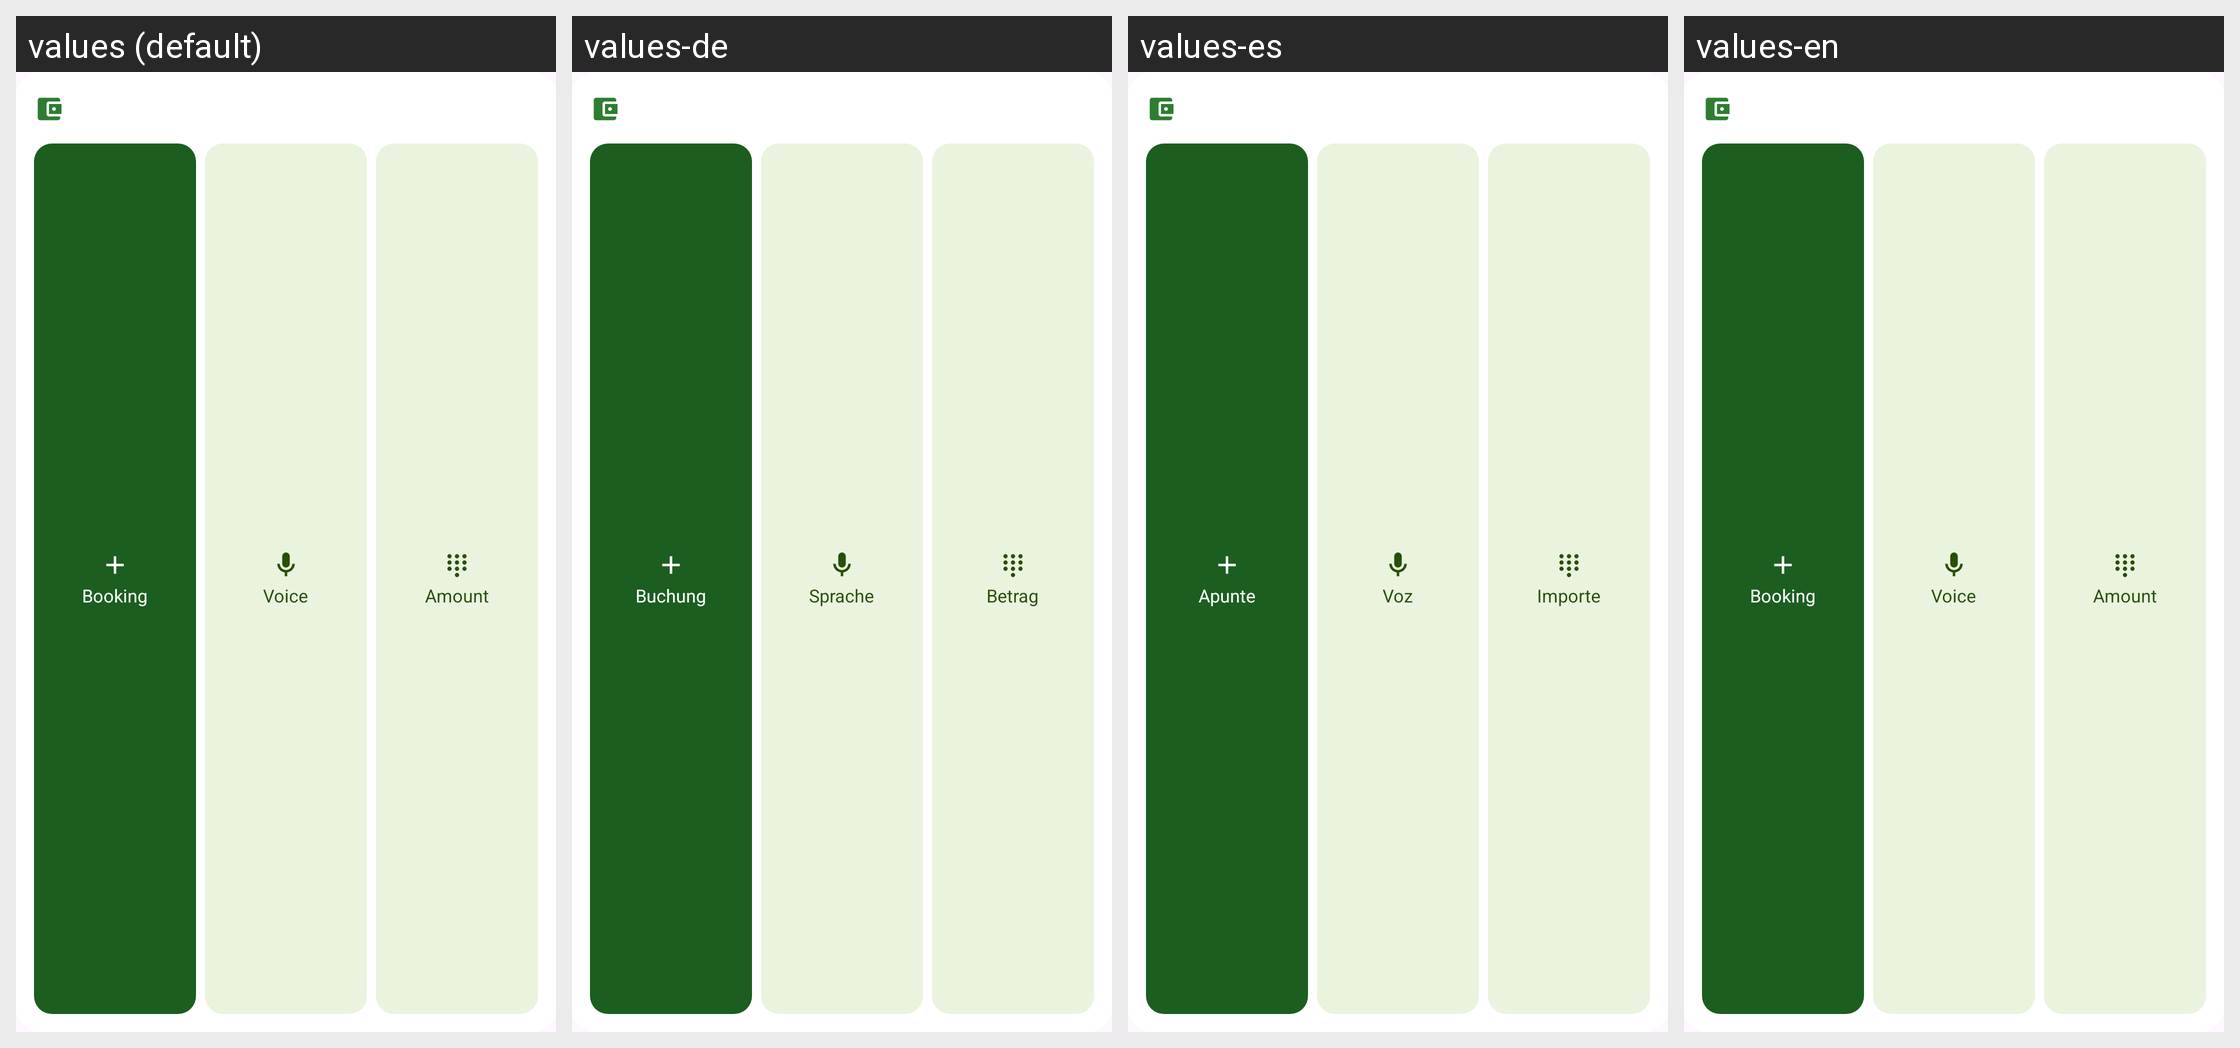

For this localized Android screen grid, give each drawn string resource with its value in every locale shown.
Android screen res/layout/widget_medium.xml rendered under 4 locales, left to right: values (default), values-de, values-es, values-en. Device: Nexus 5 (rendered at 1080×1920; each locale shown at half size, 540×960, under a caption strip naming it); theme Theme.Ausgaben.
Strings drawn on this screen, with the default value and each locale's value (text and hints the layout hard-codes, and strings that could not be matched under every locale, appear in the picture but are not listed):

widget_action_book
  values: Booking
  values-de: Buchung
  values-es: Apunte
  values-en: Booking  [not translated; the default value is used]

widget_action_voice
  values: Voice
  values-de: Sprache
  values-es: Voz
  values-en: Voice  [not translated; the default value is used]

widget_action_amount
  values: Amount
  values-de: Betrag
  values-es: Importe
  values-en: Amount  [not translated; the default value is used]
